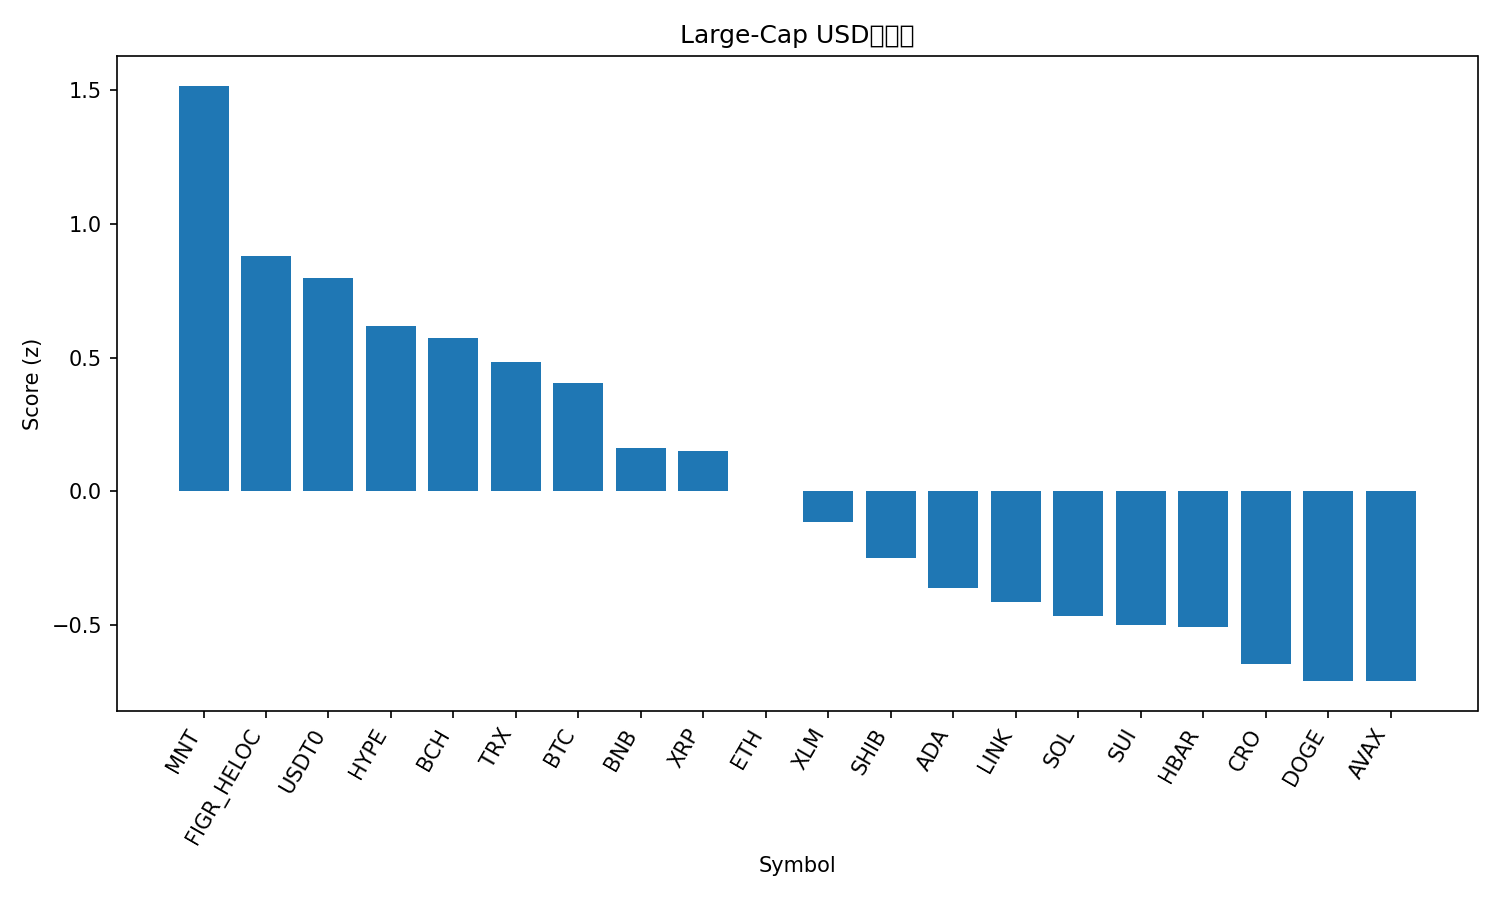

Values plotted in this chart, from the file beside it:
rank, name, symbol, price, pct_1h, pct_24h, pct_7d, pct_1h_vs_btc, pct_24h_vs_btc, pct_7d_vs_btc, market_cap_rank, market_cap, volume_usd, score
1, Mantle, MNT, 1.87, 5.356, -17.6, -2.859, 4.96, -10.77, 4.874, 34, 6035146929, 885112809, 1.517
2, Figure Heloc, FIGR_HELOC, 1.035, -0.002695, 0.4869, 2.638, -0.3989, 7.318, 10.37, 15, 13406520180, 61596743, 0.8799
3, USDT0, USDT0, 1.0, 0.01264, 0.05424, -0.05808, -0.3836, 6.886, 7.676, 31, 6112606364, 1492399419, 0.7995
4, Hyperliquid, HYPE, 39.11, 2.61, -10.35, -20.08, 2.214, -3.519, -12.35, 19, 10597379261, 1467595850, 0.6198
5, Bitcoin Cash, BCH, 539.5, 1.434, -8.473, -9.226, 1.038, -1.642, -1.493, 18, 10738311186, 886447383, 0.5729
6, TRON, TRX, 0.3181, 0.4816, -5.367, -6.907, 0.08542, 1.465, 0.8269, 9, 30096015076, 1728184129, 0.484
7, Bitcoin, BTC, 112833, 0.3962, -6.832, -7.734, 0.0, 0.0, 0.0, 1, 2249382514544, 176121706929, 0.4038
8, BNB, BNB, 1137, 0.03143, -9.802, -2.92, -0.3648, -2.97, 4.814, 4, 158373062404, 9946911952, 0.1613
9, XRP, XRP, 2.45, 1.595, -12.98, -19.01, 1.198, -6.148, -11.28, 5, 146308347656, 17732334197, 0.1497
10, Ethereum, ETH, 3818, 0.6097, -11.93, -15.08, 0.2135, -5.102, -7.344, 2, 461253908987, 104085325660, 0.002161
11, Stellar, XLM, 0.3279, 0.9779, -13.9, -18.56, 0.5817, -7.072, -10.82, 20, 10497222755, 980803527, -0.1158
12, Shiba Inu, SHIB, 1.03e-05, 0.6504, -14.48, -18.02, 0.2541, -7.645, -10.28, 33, 6067284538, 668788762, -0.2499
13, Cardano, ADA, 0.6575, 1.494, -19.29, -23.21, 1.098, -12.46, -15.48, 11, 24021668320, 5178593710, -0.3613
14, Chainlink, LINK, 17.74, 1.35, -20.48, -20.19, 0.954, -13.64, -12.45, 17, 12357688341, 4067973592, -0.4136
15, Solana, SOL, 185.9, 0.2763, -15.76, -19.09, -0.1199, -8.927, -11.35, 6, 101587439052, 19785840115, -0.4669
16, Sui, SUI, 2.76, 1.117, -19.78, -22.39, 0.7206, -12.95, -14.65, 22, 10007542544, 4178660505, -0.5017
17, Hedera, HBAR, 0.1707, 1.243, -20.11, -23.71, 0.8467, -13.27, -15.98, 30, 7242934502, 832443764, -0.5094
18, Cronos, CRO, 0.1578, 0.5587, -17.59, -25.94, 0.1625, -10.76, -18.2, 36, 5502488118, 184520112, -0.6447
19, Dogecoin, DOGE, 0.1958, 0.8113, -21.47, -22.68, 0.4151, -14.64, -14.95, 10, 29638088968, 9873119403, -0.7097
20, Avalanche, AVAX, 22.19, 1.274, -21.73, -28.87, 0.878, -14.9, -21.14, 23, 9461579203, 2747948349, -0.7104
21, Litecoin, LTC, 100.2, -0.236, -22.29, -15.92, -0.6322, -15.46, -8.182, 29, 7659798763, 3854733558, -0.968
